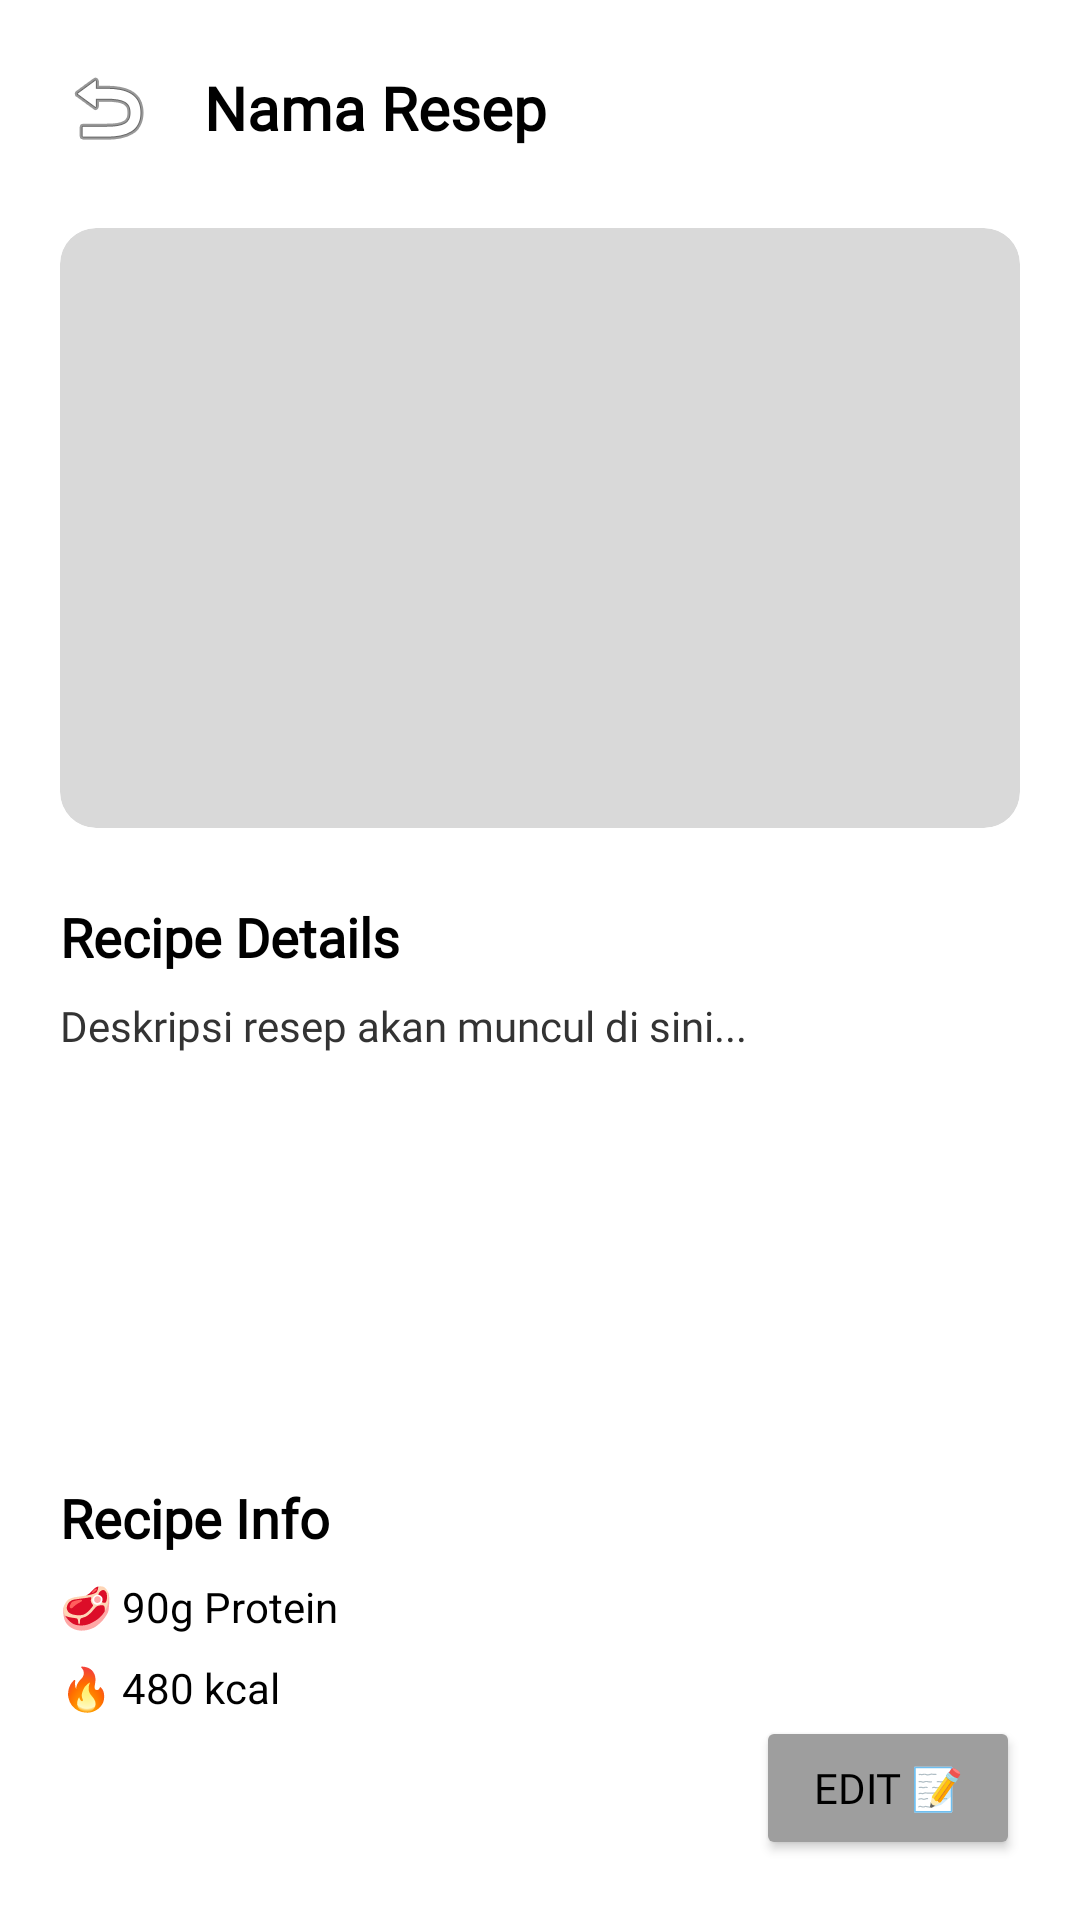

Reconstruct the res/layout file that produces this screen, plus the resources it refers to.
<!-- AndroidManifest.xml: application theme Theme.Calorite -->
<!-- res/layout/activity_recipe_detail.xml -->
<?xml version="1.0" encoding="utf-8"?>
<LinearLayout xmlns:android="http://schemas.android.com/apk/res/android"
    xmlns:app="http://schemas.android.com/apk/res-auto"
    android:layout_width="match_parent"
    android:layout_height="match_parent"
    android:orientation="vertical"
    android:id="@+id/main"
    android:padding="20dp"
    android:background="@color/white">

    <LinearLayout
        android:layout_width="match_parent"
        android:layout_height="wrap_content"
        android:orientation="horizontal"
        android:gravity="center_vertical">

        <ImageView
            android:id="@+id/btnBack"
            android:layout_width="32dp"
            android:layout_height="32dp"
            android:src="@android:drawable/ic_menu_revert"
            android:background="?attr/selectableItemBackgroundBorderless"/>

        <TextView
            android:id="@+id/tvDetailTitle"
            android:layout_width="wrap_content"
            android:layout_height="wrap_content"
            android:text="Nama Resep"
            android:textSize="20sp"
            android:textStyle="bold"
            android:textColor="@color/black"
            android:layout_marginStart="16dp"
            android:fontFamily="@font/afacad"/>
    </LinearLayout>

    <androidx.cardview.widget.CardView
        android:layout_width="match_parent"
        android:layout_height="200dp"
        android:layout_marginTop="24dp"
        app:cardCornerRadius="12dp"
        app:cardElevation="0dp"
        app:cardBackgroundColor="#D9D9D9">

        <ImageView
            android:id="@+id/ivDetailRecipeImage"
            android:layout_width="match_parent"
            android:layout_height="match_parent"
            android:scaleType="centerCrop" />
    </androidx.cardview.widget.CardView>

    <TextView
        android:layout_width="wrap_content"
        android:layout_height="wrap_content"
        android:text="Recipe Details"
        android:textSize="18sp"
        android:textStyle="bold"
        android:textColor="@color/black"
        android:layout_marginTop="24dp"
        android:fontFamily="@font/afacad"/>

    <ScrollView
        android:layout_width="match_parent"
        android:layout_height="0dp"
        android:layout_weight="1"
        android:layout_marginTop="8dp">
        <TextView
            android:id="@+id/tvDetailDesc"
            android:layout_width="match_parent"
            android:layout_height="wrap_content"
            android:text="Deskripsi resep akan muncul di sini..."
            android:textColor="#333333"
            android:lineSpacingExtra="4dp"
            android:fontFamily="@font/afacad"/>
    </ScrollView>

    <TextView
        android:layout_width="wrap_content"
        android:layout_height="wrap_content"
        android:text="Recipe Info"
        android:textSize="18sp"
        android:textStyle="bold"
        android:textColor="@color/black"
        android:layout_marginTop="16dp"
        android:fontFamily="@font/afacad"/>

    <TextView
        android:id="@+id/tvDetailProtein"
        android:layout_width="wrap_content"
        android:layout_height="wrap_content"
        android:text="🥩 90g Protein"
        android:textColor="@color/black"
        android:layout_marginTop="8dp"/>

    <TextView
        android:id="@+id/tvDetailCal"
        android:layout_width="wrap_content"
        android:layout_height="wrap_content"
        android:text="🔥 480 kcal"
        android:textColor="@color/black"
        android:layout_marginTop="8dp"/>

    <Button
        android:id="@+id/btnEditRecipe"
        android:layout_width="wrap_content"
        android:layout_height="wrap_content"
        android:layout_gravity="end"
        android:backgroundTint="#9E9E9E"
        android:fontFamily="@font/afacad"
        android:text="Edit 📝"
        android:textColor="@color/black" />

</LinearLayout>
<!-- resources referenced by this layout -->
<resources>
  <color name="black">#FF000000</color>
  <color name="white">#FFFFFFFF</color>
  <style name="Theme.Calorite" parent="Base.Theme.Calorite" />
  <style name="Base.Theme.Calorite" parent="Theme.Material3.DayNight.NoActionBar">
          
          
      </style>
</resources>
